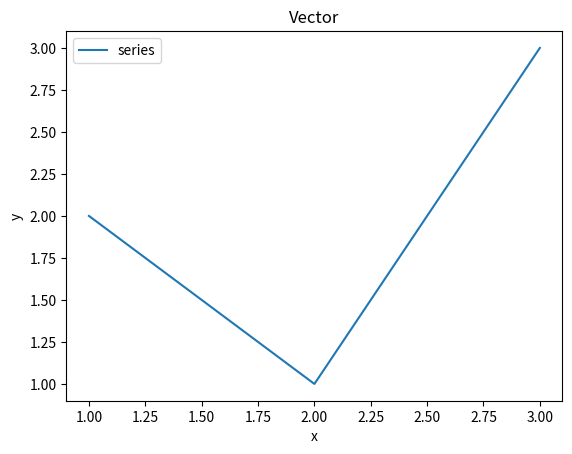

Generate this figure with matplotlib:
import matplotlib.pyplot as plt
from matplotlib.backends.backend_pdf import FigureCanvasPdf

fig, ax = plt.subplots(figsize=(6.4, 4.8))
ax.plot([1, 2, 3], [2, 1, 3], label='series')
ax.set_title('Vector')
ax.set_xlabel('x')
ax.set_ylabel('y')
ax.legend()
FigureCanvasPdf(fig).print_pdf('vector.pdf')
